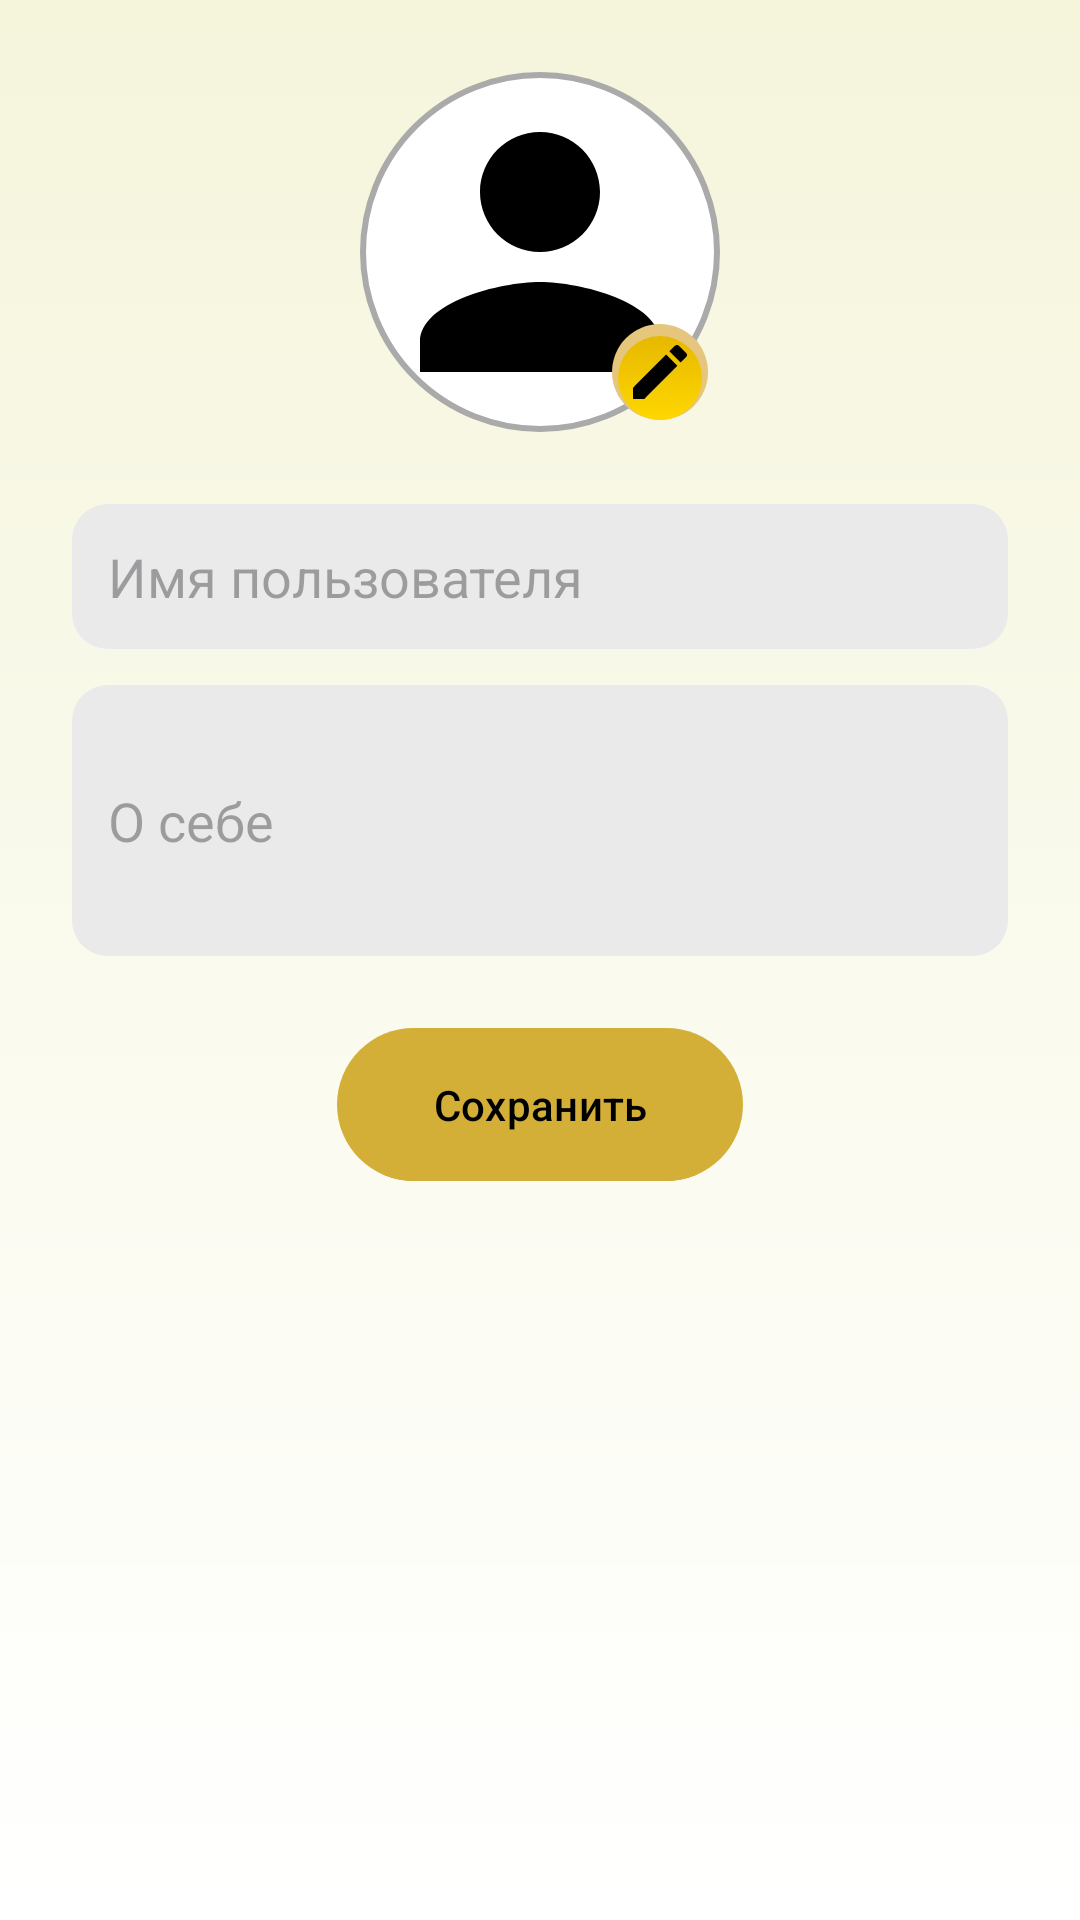

Layout XML and referenced resources for this Android screen:
<!-- AndroidManifest.xml: application theme Theme.Olimp -->
<!-- res/layout/fragment_edit_profile.xml -->
<?xml version="1.0" encoding="utf-8"?>
<ScrollView xmlns:android="http://schemas.android.com/apk/res/android"
    android:layout_width="match_parent"
    android:layout_height="match_parent"
    android:background="@drawable/bg_gradient"
    android:padding="24dp">

    <LinearLayout
        android:layout_width="match_parent"
        android:layout_height="wrap_content"
        android:orientation="vertical"
        android:gravity="center_horizontal">

        
        <FrameLayout
            android:layout_width="120dp"
            android:layout_height="120dp"
            android:layout_marginBottom="24dp">

            <ImageView
                android:id="@+id/ivEditAvatar"
                android:layout_width="match_parent"
                android:layout_height="match_parent"
                android:src="@drawable/ic_user_avatar"
                android:scaleType="centerCrop"
                android:background="@drawable/bg_avatar_circle"
                android:contentDescription="Аватар" />

            
            <ImageView
                android:id="@+id/ivEditIcon"
                android:layout_width="32dp"
                android:layout_height="32dp"
                android:layout_gravity="bottom|end"
                android:layout_margin="4dp"
                android:background="@drawable/bg_button_elevated"
                android:padding="4dp"
                android:src="@drawable/ic_edit"
                android:contentDescription="Изменить аватар" />
        </FrameLayout>

        
        <EditText
            android:id="@+id/etUsername"
            android:layout_width="match_parent"
            android:layout_height="wrap_content"
            android:hint="Имя пользователя"
            android:background="@drawable/bg_input_field"
            android:padding="12dp"
            android:textColor="@color/black"
            android:layout_marginBottom="12dp"
            android:inputType="textPersonName" />

        
        <EditText
            android:id="@+id/etBio"
            android:layout_width="match_parent"
            android:layout_height="wrap_content"
            android:hint="О себе"
            android:background="@drawable/bg_input_field"
            android:padding="12dp"
            android:textColor="@color/black"
            android:layout_marginBottom="24dp"
            android:inputType="textMultiLine"
            android:minLines="3" />

        
        <Button
            android:id="@+id/btnSaveProfile"
            android:layout_width="wrap_content"
            android:layout_height="wrap_content"
            android:text="Сохранить"
            android:background="@drawable/bg_button_elevated"
            android:textColor="@color/black"
            android:paddingHorizontal="32dp"
            android:paddingVertical="12dp"
            android:layout_gravity="center"/>
    </LinearLayout>
</ScrollView>
<!-- resources referenced by this layout -->
<resources>
  <color name="black">#000000</color>
  <!-- drawable bg_avatar_circle (drawable) -->
  <?xml version="1.0" encoding="utf-8"?>
  <shape xmlns:android="http://schemas.android.com/apk/res/android"
      android:shape="oval">
  
      <solid android:color="@android:color/white"/> 
      <stroke android:width="2dp" android:color="@android:color/darker_gray"/> 
  
  </shape>
  <!-- drawable bg_button_elevated (drawable) -->
  <?xml version="1.0" encoding="utf-8"?>
  <layer-list xmlns:android="http://schemas.android.com/apk/res/android">
  
      
      <item>
          <shape android:shape="rectangle">
              <solid android:color="#E6C57C"/> 
              <corners android:radius="28dp"/>
          </shape>
      </item>
  
      
      <item android:top="4dp" android:left="2dp" android:right="2dp">
          <shape android:shape="rectangle">
              <gradient
                  android:startColor="#FFD700"
                  android:endColor="#E6B800"
                  android:angle="90"/>
              <corners android:radius="28dp"/>
          </shape>
      </item>
  </layer-list>
  <!-- drawable bg_gradient (drawable) -->
  <?xml version="1.0" encoding="utf-8"?>
  <shape xmlns:android="http://schemas.android.com/apk/res/android"
      android:shape="rectangle">
  
      <gradient
          android:angle="90"
          android:startColor="#FFFFFF"
          android:endColor="#F5F5DC"
      android:type="linear"/>
  </shape>
  <!-- drawable bg_input_field (drawable) -->
  <?xml version="1.0" encoding="utf-8"?>
  <layer-list xmlns:android="http://schemas.android.com/apk/res/android">
  
      
      <item>
          <shape android:shape="rectangle">
              <solid android:color="#F5F5F5" />
              <corners android:radius="12dp"/>
          </shape>
      </item>
  
      
      <item android:bottom="2dp" android:top="2dp" android:left="2dp" android:right="2dp">
          <shape android:shape="rectangle">
              <solid android:color="@color/gold"/>
              <corners android:radius="12dp"/>
          </shape>
      </item>
  
      
      <item>
          <shape android:shape="rectangle">
              <solid android:color="#EAEAEA"/>
              <corners android:radius="12dp"/>
          </shape>
      </item>
  </layer-list>
  <!-- drawable ic_edit (drawable) -->
  <?xml version="1.0" encoding="utf-8"?>
  <vector xmlns:android="http://schemas.android.com/apk/res/android"
      android:width="24dp"
      android:height="24dp"
      android:viewportWidth="24"
      android:viewportHeight="24">
      <path
          android:fillColor="#FF000000"
          android:pathData="M3 17.25V21h3.75L17.81 9.94l-3.75-3.75L3 17.25zM20.71 7.04c.39-.39.39-1.02 0-1.41l-2.34-2.34c-.39-.39-1.02-.39-1.41 0l-1.83 1.83 3.75 3.75 1.83-1.83z"/>
  </vector>
  <!-- drawable ic_user_avatar (drawable) -->
  <?xml version="1.0" encoding="utf-8"?>
  <vector xmlns:android="http://schemas.android.com/apk/res/android"
      android:width="24dp"
      android:height="24dp"
      android:viewportWidth="24"
      android:viewportHeight="24">
      <path
          android:fillColor="@android:color/black"
          android:pathData="M12,12c2.21,0,4,-1.79,4,-4s-1.79,-4 -4,-4 -4,1.79 -4,4 1.79,4 4,4zM12,14c-2.67,0 -8,1.34 -8,4v2h16v-2c0,-2.66 -5.33,-4 -8,-4z"/>
  </vector>
  <style name="Theme.Olimp" parent="Base.Theme.Olimp" />
  <color name="gold">#D4AF37</color>
  <style name="Base.Theme.Olimp" parent="Theme.Material3.DayNight.NoActionBar">
          
          <item name="android:windowBackground">@drawable/bg_gradient</item>
          
          <item name="colorPrimary">@color/gold</item>
          <item name="colorPrimaryVariant">@color/gold</item>
          <item name="colorSecondary">@color/gold</item>
          
          <item name="android:textColorPrimary">@color/black</item>
          
          <item name="colorOnPrimary">@color/black</item>
          <item name="colorSurface">@color/white</item>
          <item name="colorOnSurface">@color/black</item>
      </style>
  <color name="white">#FFFFFF</color>
</resources>
